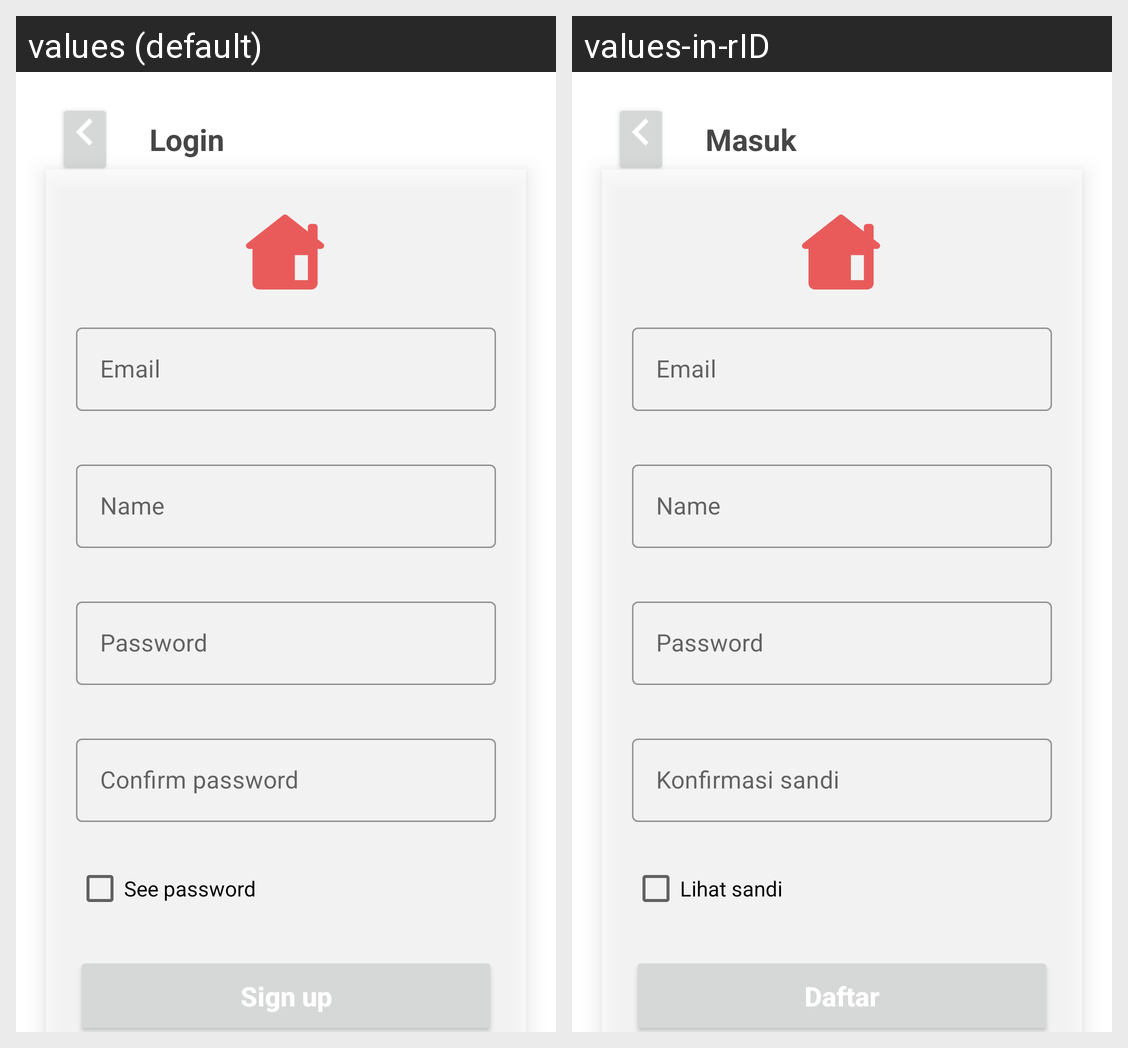

Locale-by-locale string values for the Android screen shown in this grid:
Android screen res/layout/activity_signup.xml rendered under 2 locales, left to right: values (default), values-in-rID. Device: Nexus 5 (rendered at 1080×1920; each locale shown at half size, 540×960, under a caption strip naming it); theme Theme.RedmineCapstoneProject.
Strings drawn on this screen, with the default value and each locale's value (text and hints the layout hard-codes, and strings that could not be matched under every locale, appear in the picture but are not listed):

login
  values: Login
  values-in-rID: Masuk

email
  values: Email
  values-in-rID: Email

name
  values: Name
  values-in-rID: Name

password
  values: Password
  values-in-rID: Password

confirm_password
  values: Confirm password
  values-in-rID: Konfirmasi sandi

see_password
  values: See password
  values-in-rID: Lihat sandi

sign_up
  values: Sign up
  values-in-rID: Daftar
